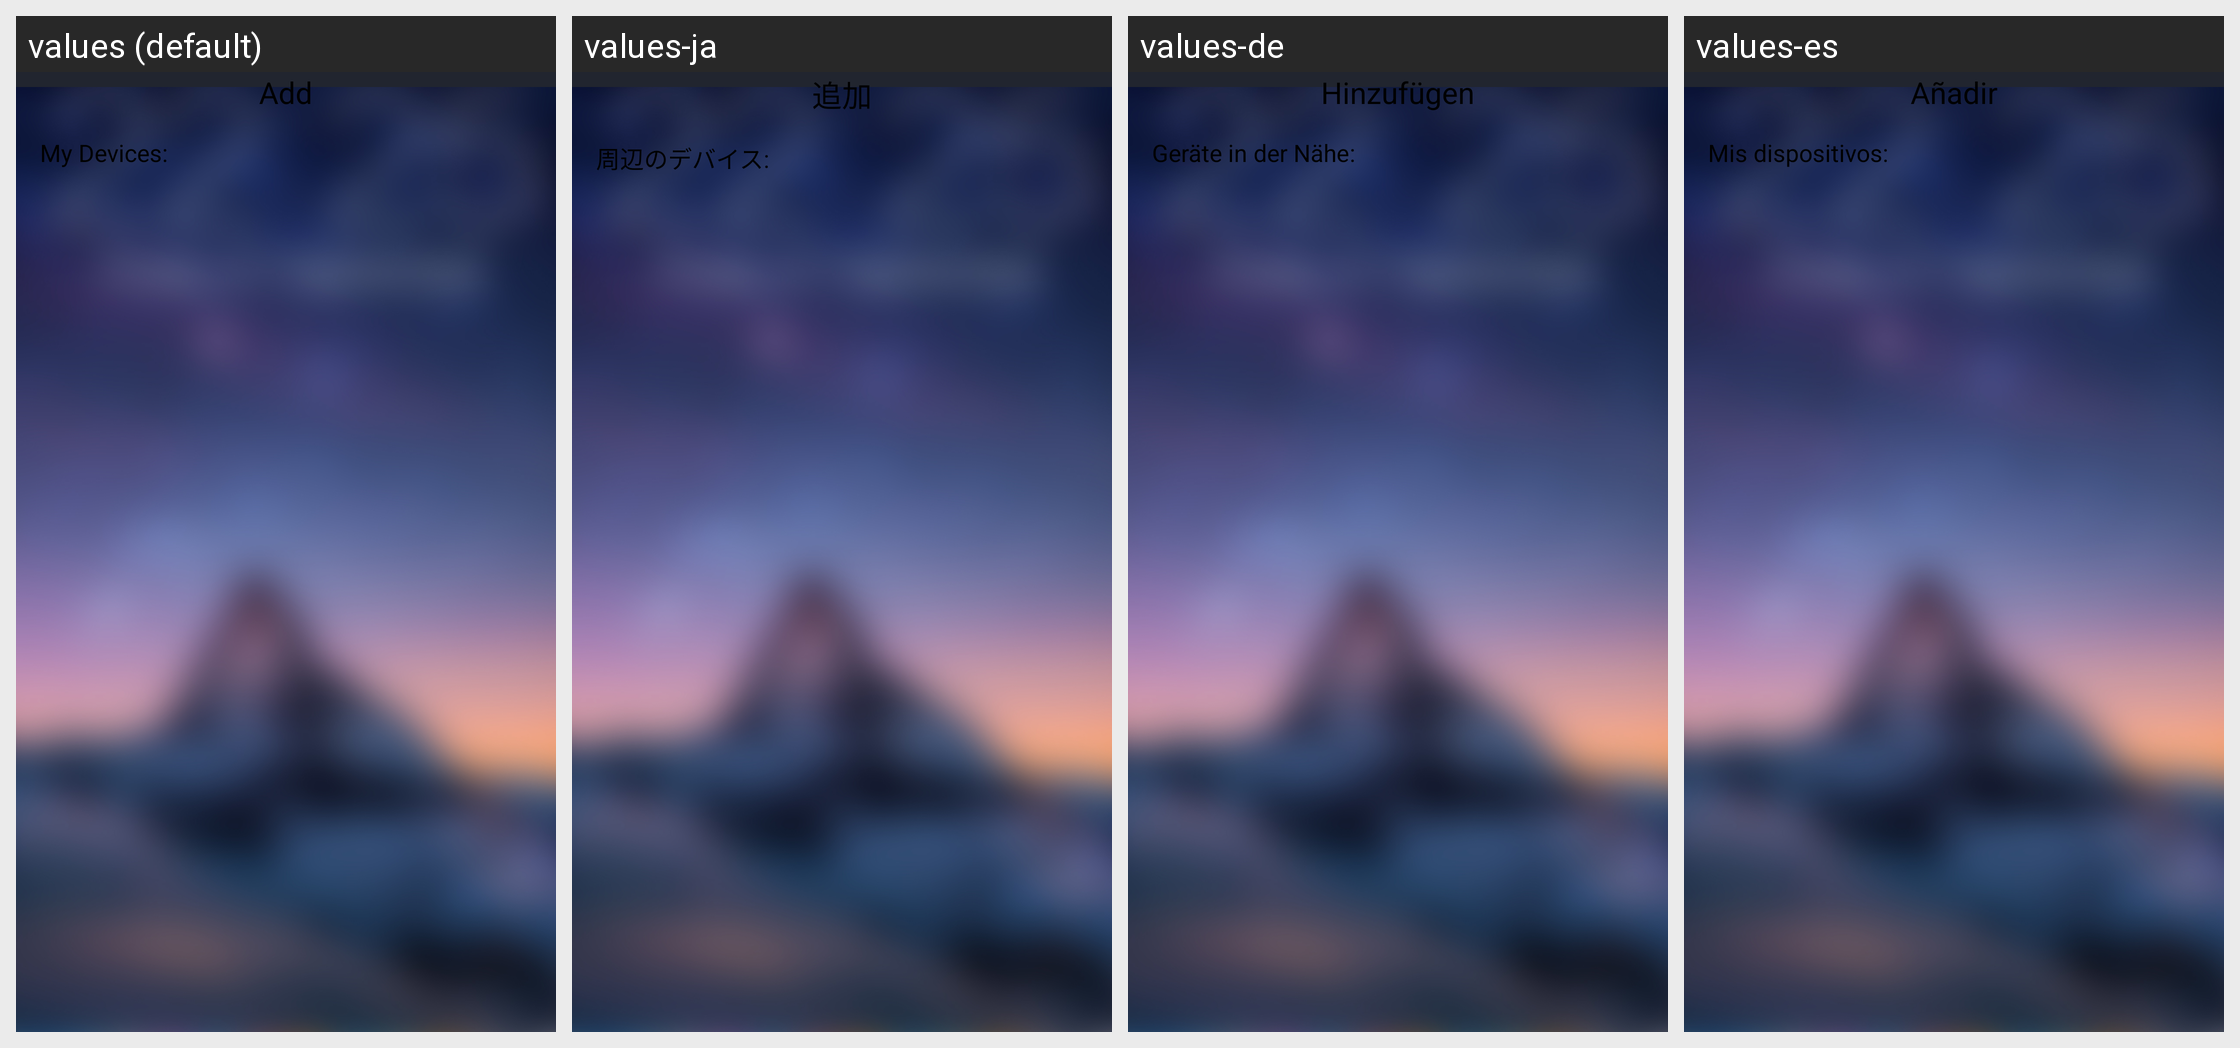

Locale-by-locale string values for the Android screen shown in this grid:
Android screen res/layout/activity_newgroup.xml rendered under 4 locales, left to right: values (default), values-ja, values-de, values-es. Device: Nexus 5 (rendered at 1080×1920; each locale shown at half size, 540×960, under a caption strip naming it); theme Theme.AppCompat.NoActionBar.
Other locales in the repository, not shown: values-fr, values-it, values-ru, values-zh.
Strings drawn on this screen, with the default value and each locale's value (text and hints the layout hard-codes, and strings that could not be matched under every locale, appear in the picture but are not listed):

string_add_device
  values: Add
  values-ja: 追加
  values-de: Hinzufügen
  values-es: Añadir

string_nearby_devices
  values: My Devices
  values-ja: 周辺のデバイス
  values-de: Geräte in der Nähe
  values-es: Mis dispositivos
